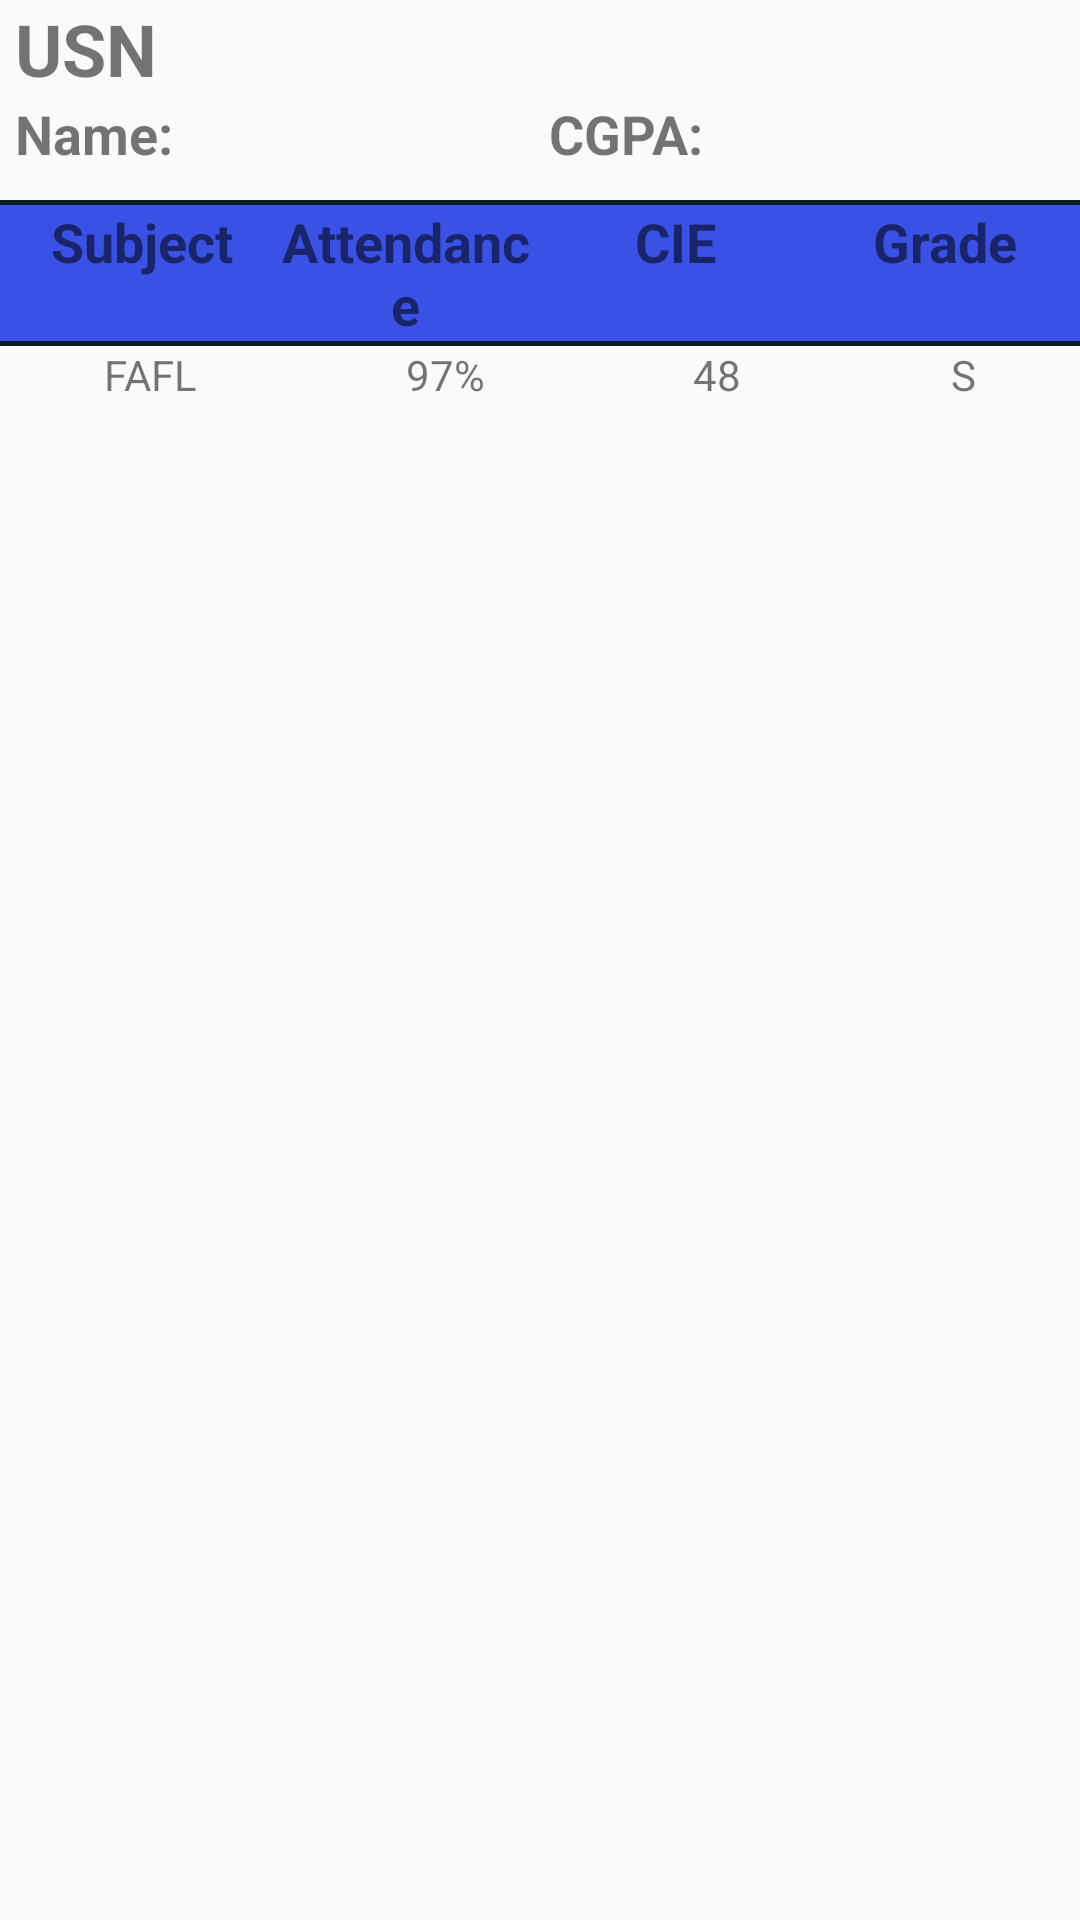

Write the Android layout XML for this screen, with the resource values it uses.
<!-- AndroidManifest.xml: application theme AppTheme -->
<!-- res/layout/activity_individual_result.xml -->
<?xml version="1.0" encoding="utf-8"?>
<RelativeLayout xmlns:android="http://schemas.android.com/apk/res/android"
    xmlns:app="http://schemas.android.com/apk/res-auto"
    xmlns:tools="http://schemas.android.com/tools"
    android:layout_width="match_parent"
    android:layout_height="match_parent"
    tools:context="com.example.admin.attention.resultsheet.individualResult">

    <LinearLayout
        android:id="@+id/upper"
        android:layout_width="match_parent"
        android:layout_height="wrap_content"
        android:orientation="vertical">

        <LinearLayout
            android:layout_width="match_parent"
            android:layout_height="match_parent"
            android:orientation="horizontal">

            <TextView
                android:id="@+id/textView24"
                android:layout_width="wrap_content"
                android:layout_height="wrap_content"
                android:layout_marginLeft="5dp"
                android:layout_weight="1"
                android:text="USN"
                android:textSize="24sp"
                android:textStyle="bold" />

            <TextView
                android:id="@+id/usntv"
                android:layout_width="wrap_content"
                android:layout_height="wrap_content"
                android:layout_weight="1"
                android:textSize="24sp" />
        </LinearLayout>

        <LinearLayout
            android:layout_width="match_parent"
            android:layout_height="match_parent"
            android:orientation="horizontal">

            <TextView
                android:id="@+id/textView26"
                android:layout_width="wrap_content"
                android:layout_height="wrap_content"
                android:layout_marginBottom="10dp"
                android:layout_marginLeft="5dp"
                android:text="Name:"
                android:textSize="18sp"
                android:textStyle="bold" />

            <TextView
                android:id="@+id/nametv"
                android:layout_width="wrap_content"
                android:layout_height="wrap_content"
                android:layout_weight="1"
                android:textSize="18sp" />

            <TextView
                android:id="@+id/textView19"
                android:layout_width="wrap_content"
                android:layout_height="wrap_content"
                android:text="CGPA:"
                android:textSize="18sp"
                android:textStyle="bold" />

            <TextView
                android:id="@+id/cgpatv"
                android:layout_width="wrap_content"
                android:layout_height="wrap_content"
                android:layout_weight="1"
                android:textSize="18sp" />
        </LinearLayout>

        <TextView
            android:layout_width="match_parent"
            android:layout_height="wrap_content"
            android:background="@color/startBackground"
            android:paddingLeft="5dp"
            android:paddingRight="5dp"
            android:textSize="1sp" />
    </LinearLayout>

    <ScrollView
        android:layout_width="match_parent"
        android:layout_height="match_parent"
        android:layout_below="@+id/upper">

        <LinearLayout
            android:layout_width="match_parent"
            android:layout_height="wrap_content"
            android:orientation="vertical">

            <LinearLayout
                android:layout_width="match_parent"
                android:layout_height="match_parent"
                android:layout_weight="1"
                android:background="@color/daystab"
                android:orientation="horizontal">

                <TextView
                    android:id="@+id/textView20"
                    android:layout_width="match_parent"
                    android:layout_height="wrap_content"
                    android:layout_marginLeft="5dp"
                    android:layout_weight="1"
                    android:text="Subject"
                    android:textAlignment="center"
                    android:textSize="18sp"
                    android:textStyle="bold" />

                <TextView
                    android:id="@+id/textView17"
                    android:layout_width="match_parent"
                    android:layout_height="wrap_content"
                    android:layout_weight="1"
                    android:text="Attendance"
                    android:textAlignment="center"
                    android:textSize="18sp"
                    android:textStyle="bold" />

                <TextView
                    android:id="@+id/textView16"
                    android:layout_width="match_parent"
                    android:layout_height="wrap_content"
                    android:layout_weight="1"
                    android:text="CIE"
                    android:textAlignment="center"
                    android:textSize="18sp"
                    android:textStyle="bold" />

                <TextView
                    android:id="@+id/textView12"
                    android:layout_width="match_parent"
                    android:layout_height="wrap_content"
                    android:layout_weight="1"
                    android:text="Grade"
                    android:textAlignment="center"
                    android:textSize="18sp"
                    android:textStyle="bold" />

            </LinearLayout>

            <TextView
                android:id="@+id/textView28"
                android:layout_width="match_parent"
                android:layout_height="wrap_content"
                android:layout_weight="1"
                android:background="@color/startBackground"
                android:textSize="1sp" />

            <LinearLayout
                android:layout_width="match_parent"
                android:layout_height="match_parent"
                android:orientation="horizontal">

                <TextView
                    android:id="@+id/textView29"
                    android:layout_width="wrap_content"
                    android:layout_height="wrap_content"
                    android:layout_weight="1"
                    android:text="FAFL"
                    android:textAlignment="center" />

                <TextView
                    android:id="@+id/textView30"
                    android:layout_width="wrap_content"
                    android:layout_height="wrap_content"
                    android:layout_weight="1"
                    android:text="97%"
                    android:textAlignment="center" />

                <TextView
                    android:id="@+id/textView31"
                    android:layout_width="wrap_content"
                    android:layout_height="wrap_content"
                    android:layout_weight="1"
                    android:text="48"
                    android:textAlignment="center" />

                <TextView
                    android:id="@+id/textView32"
                    android:layout_width="wrap_content"
                    android:layout_height="wrap_content"
                    android:layout_weight="1"
                    android:text="S"
                    android:textAlignment="center" />
            </LinearLayout>

        </LinearLayout>
    </ScrollView>
</RelativeLayout>
<!-- resources referenced by this layout -->
<resources>
  <color name="daystab">#3a51e5</color>
  <color name="startBackground">#0a1d27</color>
  <style name="AppTheme" parent="Theme.AppCompat.Light.DarkActionBar">
          
          <item name="colorPrimary">@color/colorPrimary</item>
          <item name="colorPrimaryDark">@color/colorPrimaryDark</item>
          <item name="colorAccent">@color/colorAccent</item>
      </style>
  <color name="colorPrimary">#0090FF</color>
  <color name="colorPrimaryDark">#0090ff</color>
  <color name="colorAccent">#0055ff</color>
</resources>
